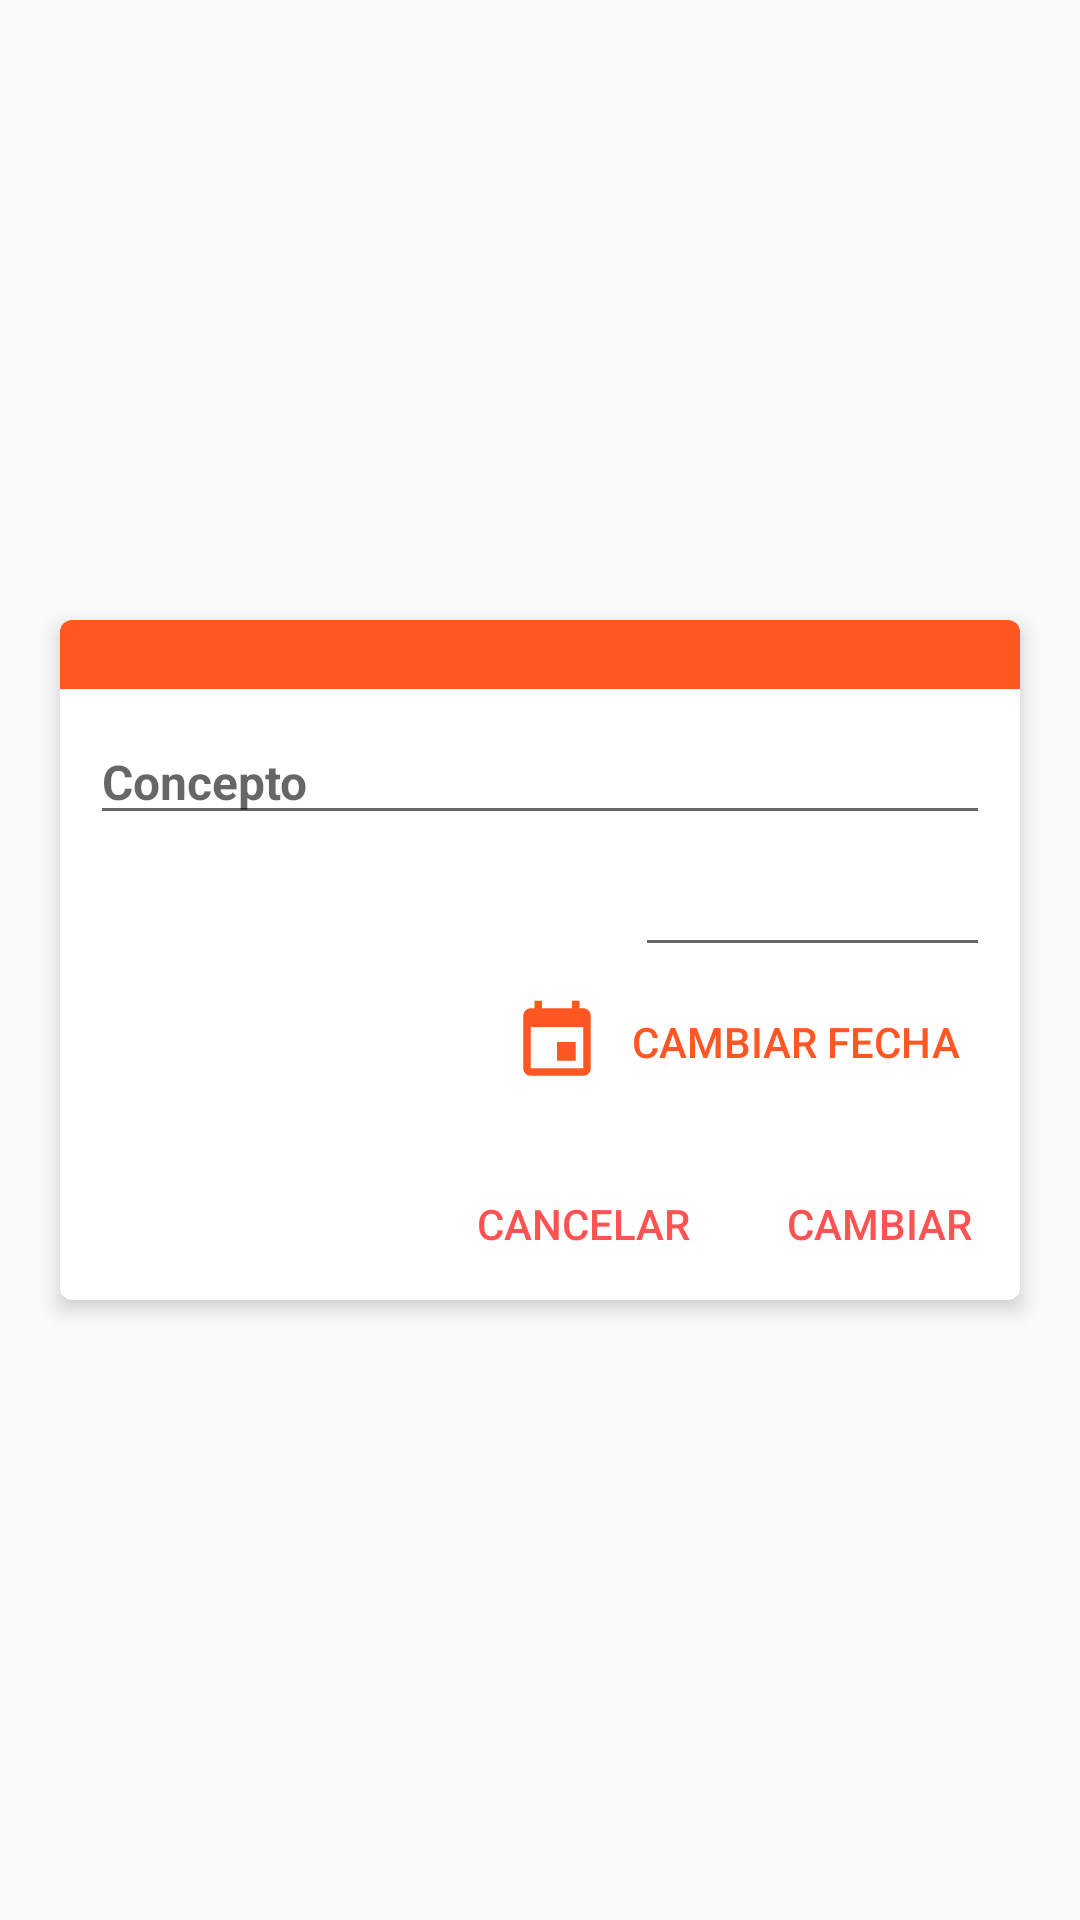

Write the Android layout XML for this screen, with the resource values it uses.
<!-- AndroidManifest.xml: application theme AppTheme -->
<!-- res/layout/dialog_editar_deuda.xml -->
<?xml version="1.0" encoding="utf-8"?>
<FrameLayout xmlns:android="http://schemas.android.com/apk/res/android"
    xmlns:app="http://schemas.android.com/apk/res-auto"
    xmlns:tools="http://schemas.android.com/tools"
    android:id="@+id/fl_root"
    android:layout_width="match_parent"
    android:layout_height="match_parent"
    android:animateLayoutChanges="true">

    <androidx.cardview.widget.CardView
        android:layout_width="match_parent"
        android:layout_height="wrap_content"
        android:layout_gravity="center"
        android:layout_marginLeft="20dp"
        android:layout_marginTop="5dp"
        android:layout_marginRight="20dp"
        android:layout_marginBottom="5dp"
        android:orientation="vertical"
        app:cardCornerRadius="4dp"
        app:cardElevation="4dp">

        <LinearLayout
            android:layout_width="match_parent"
            android:layout_height="wrap_content"
            android:orientation="vertical">

            <LinearLayout
                android:layout_width="match_parent"
                android:layout_height="wrap_content"
                android:orientation="vertical">

                <TextView
                    android:id="@+id/tvFecha"
                    android:layout_width="match_parent"
                    android:layout_height="wrap_content"
                    android:background="@color/colorPrimary"
                    android:drawablePadding="10dp"
                    android:paddingStart="5dp"
                    android:paddingLeft="5dp"
                    android:paddingTop="2dp"
                    android:paddingEnd="5dp"
                    android:paddingRight="5dp"
                    android:paddingBottom="2dp"
                    android:textColor="@android:color/white"
                    tools:text="12/05/2015" />

                <LinearLayout
                    android:layout_width="match_parent"
                    android:layout_height="wrap_content"
                    android:orientation="vertical"
                    android:padding="10dp">

                    <EditText
                        android:id="@+id/etConcepto"
                        android:layout_width="match_parent"
                        android:layout_height="wrap_content"
                        android:hint="@string/concepto"
                        android:inputType="text"
                        android:maxLines="1"
                        android:textSize="@dimen/text_size_detalle_entidad"
                        android:textStyle="bold"
                        tools:text="Concepto" />

                    <LinearLayout
                        android:id="@+id/ll_currency_root"
                        android:layout_width="wrap_content"
                        android:layout_height="wrap_content"
                        android:layout_gravity="end"
                        android:layout_marginStart="10dp"
                        android:layout_marginLeft="10dp"
                        android:orientation="horizontal">

                        <EditText
                            android:id="@+id/et_cantidad"
                            android:layout_width="wrap_content"
                            android:layout_height="wrap_content"
                            android:digits="1234567890.,"
                            android:ems="5"
                            android:gravity="end"
                            android:inputType="numberDecimal"
                            android:lines="1"
                            android:maxLines="1"
                            android:textColor="@color/colorPrimaryDark"
                            android:textSize="20sp"
                            tools:text="350,25" />

                        <TextView
                            android:id="@+id/tvMoneda"
                            android:layout_width="wrap_content"
                            android:layout_height="wrap_content"
                            android:textColor="@color/colorPrimaryDark"
                            android:textSize="20sp"
                            tools:text=" €" />

                    </LinearLayout>

                    <TextView
                        android:id="@+id/tv_cambiar_fecha"
                        style="@style/Widget.AppCompat.Button.Borderless"
                        android:layout_width="wrap_content"
                        android:layout_height="wrap_content"
                        android:layout_gravity="end"
                        android:drawableStart="@drawable/ic_fecha_gris"
                        android:drawableLeft="@drawable/ic_fecha_gris"
                        android:drawablePadding="10dp"
                        android:gravity="center_vertical"
                        android:padding="10dp"
                        android:text="@string/cambiar_fecha"
                        android:textColor="@color/colorPrimary" />

                </LinearLayout>

            </LinearLayout>

            <LinearLayout
                android:layout_width="match_parent"
                android:layout_height="wrap_content"
                android:gravity="end"
                android:orientation="horizontal">

                <Button
                    android:id="@+id/btnCancelar"
                    style="?android:attr/borderlessButtonStyle"
                    android:layout_width="wrap_content"
                    android:layout_height="wrap_content"
                    android:padding="16dp"
                    android:text="@string/cancelar"
                    android:textColor="@color/colorAccent" />

                <Button
                    android:id="@+id/btnGuardar"
                    style="?android:attr/borderlessButtonStyle"
                    android:layout_width="wrap_content"
                    android:layout_height="wrap_content"
                    android:padding="16dp"
                    android:text="@string/cambiar"
                    android:textColor="@color/colorAccent" />

            </LinearLayout>

        </LinearLayout>

    </androidx.cardview.widget.CardView>

</FrameLayout>
<!-- resources referenced by this layout -->
<resources>
  <color name="colorAccent">#FF5252</color>
  <color name="colorPrimary">#FF5722</color>
  <color name="colorPrimaryDark">#E64A19</color>
  <dimen name="text_size_detalle_entidad">16sp</dimen>
  <!-- drawable ic_fecha_gris (drawable) -->
  <vector xmlns:android="http://schemas.android.com/apk/res/android"
          android:width="30dp"
          android:height="30dp"
          android:viewportWidth="24.0"
          android:viewportHeight="24.0">
  
      <path
          android:fillColor="@color/colorPrimary"
          android:pathData="M17,12h-5v5h5v-5zM16,1v2L8,3L8,1L6,1v2L5,3c-1.11,0 -1.99,0.9 -1.99,2L3,19c0,1.1 0.89,2 2,2h14c1.1,0 2,-0.9 2,-2L21,5c0,-1.1 -0.9,-2 -2,-2h-1L18,1h-2zM19,19L5,19L5,8h14v11z"/>
  </vector>
  <string name="cambiar">Cambiar</string>
  <string name="cambiar_fecha">Cambiar fecha</string>
  <string name="cancelar">Cancelar</string>
  <string name="concepto">Concepto</string>
  <style name="AppTheme" parent="Theme.AppCompat.Light">
          <item name="colorPrimary">@color/colorPrimary</item>
          <item name="colorPrimaryDark">@color/colorPrimaryDark</item>
          <item name="colorAccent">@color/colorAccent</item>
          <item name="windowActionBar">false</item>
          <item name="windowNoTitle">true</item>
      </style>
</resources>
